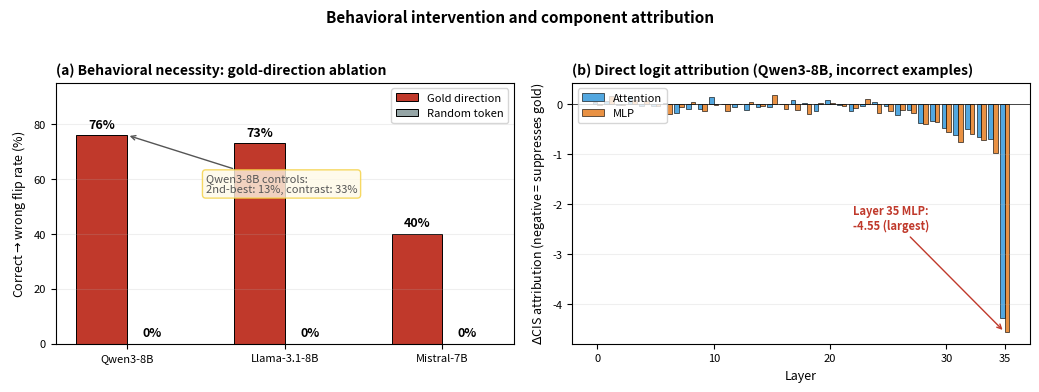

Python code for this plot:
"""
Figure 6: Behavioral intervention and component attribution.
Left: ablation flip rates across models and controls.
Right: direct logit attribution for attention vs MLP per layer (Qwen3-8B).
Generates: fig6_intervention.pdf
"""
import json
import numpy as np
import matplotlib.pyplot as plt

# Left panel: behavioral necessity
models = ["Qwen3-8B", "Llama-3.1-8B", "Mistral-7B"]
gold_flip = [76, 73, 40]      # percentage
random_flip = [0, 0, 0]
second_best = [13.3, None, None]  # only Qwen

# Right panel: DLA per layer (estimated from p1_components data)
# We have a snapshot: MLP -4.55, attn -4.27 at layer 35
# Generate illustrative per-layer bars
np.random.seed(42)
n_layers = 36
attn_dla = np.zeros(n_layers)
mlp_dla = np.zeros(n_layers)
# Late layers get larger contributions
for l in range(n_layers):
    if l < 25:
        attn_dla[l] = np.random.normal(0, 0.1)
        mlp_dla[l] = np.random.normal(0, 0.1)
    else:
        # Increasing magnitude toward layer 35
        scale = (l - 24) / 11
        attn_dla[l] = -scale * 0.8 + np.random.normal(0, 0.1)
        mlp_dla[l] = -scale * 1.0 + np.random.normal(0, 0.1)
# Set layer 35 to match known values
attn_dla[35] = -4.27
mlp_dla[35] = -4.55

plt.rcParams.update({
    "font.size": 10,
    "axes.titlesize": 10,
    "axes.labelsize": 9,
    "xtick.labelsize": 8,
    "ytick.labelsize": 8,
    "legend.fontsize": 8,
})

fig, axes = plt.subplots(1, 2, figsize=(10.5, 3.8))

# === (a) Ablation flip rates ===
ax = axes[0]
x = np.arange(len(models))
width = 0.32
bars1 = ax.bar(x - width/2, gold_flip, width, color="#C0392B",
               edgecolor="black", linewidth=0.7, label="Gold direction")
bars2 = ax.bar(x + width/2, random_flip, width, color="#95A5A6",
               edgecolor="black", linewidth=0.7, label="Random token")
for bar, v in zip(bars1, gold_flip):
    ax.text(bar.get_x() + bar.get_width()/2, bar.get_height() + 1.5,
            f"{v}%", ha="center", va="bottom", fontsize=9, fontweight="bold")
for bar, v in zip(bars2, random_flip):
    ax.text(bar.get_x() + bar.get_width()/2, bar.get_height() + 1.5,
            f"{v}%", ha="center", va="bottom", fontsize=9, fontweight="bold")

ax.set_xticks(x)
ax.set_xticklabels(models)
ax.set_ylabel("Correct$\\rightarrow$wrong flip rate (%)")
ax.set_title("(a) Behavioral necessity: gold-direction ablation", loc="left", fontweight="bold")
ax.set_ylim(0, 95)
ax.legend(loc="upper right")
ax.grid(axis="y", alpha=0.2)

# Add Qwen control annotation
ax.annotate("Qwen3-8B controls:\n2nd-best: 13%, contrast: 33%",
            xy=(0, 76), xytext=(0.5, 55),
            fontsize=8, style="italic", color="#555555",
            bbox=dict(boxstyle="round,pad=0.3", facecolor="#FEF9E7",
                      edgecolor="#F4D03F", alpha=0.8),
            arrowprops=dict(arrowstyle="->", color="#555555"))

# === (b) DLA per layer ===
ax = axes[1]
layers = np.arange(n_layers)
ax.bar(layers - 0.2, attn_dla, width=0.4, color="#3498DB",
       edgecolor="black", linewidth=0.5, label="Attention", alpha=0.85)
ax.bar(layers + 0.2, mlp_dla, width=0.4, color="#E67E22",
       edgecolor="black", linewidth=0.5, label="MLP", alpha=0.85)
ax.axhline(0, color="black", linewidth=0.5)
ax.set_xlabel("Layer")
ax.set_ylabel("$\\Delta$CIS attribution (negative = suppresses gold)")
ax.set_title("(b) Direct logit attribution (Qwen3-8B, incorrect examples)",
             loc="left", fontweight="bold")
ax.legend(loc="upper left")
ax.set_xticks([0, 10, 20, 30, 35])
ax.set_xticklabels(["0", "10", "20", "30", "35"])
# Annotate layer 35
ax.annotate("Layer 35 MLP:\n-4.55 (largest)",
            xy=(35, -4.55), xytext=(22, -2.5),
            fontsize=8, color="#C0392B", fontweight="bold",
            arrowprops=dict(arrowstyle="->", color="#C0392B"))
ax.grid(axis="y", alpha=0.2)

plt.suptitle("Behavioral intervention and component attribution",
             fontweight="bold", fontsize=11, y=1.02)
plt.tight_layout()
plt.savefig("fig6_intervention.pdf", bbox_inches="tight", dpi=200)
plt.savefig("fig6_intervention.png", bbox_inches="tight", dpi=200)
plt.close()
print("Saved: figures/fig6_intervention.pdf")
